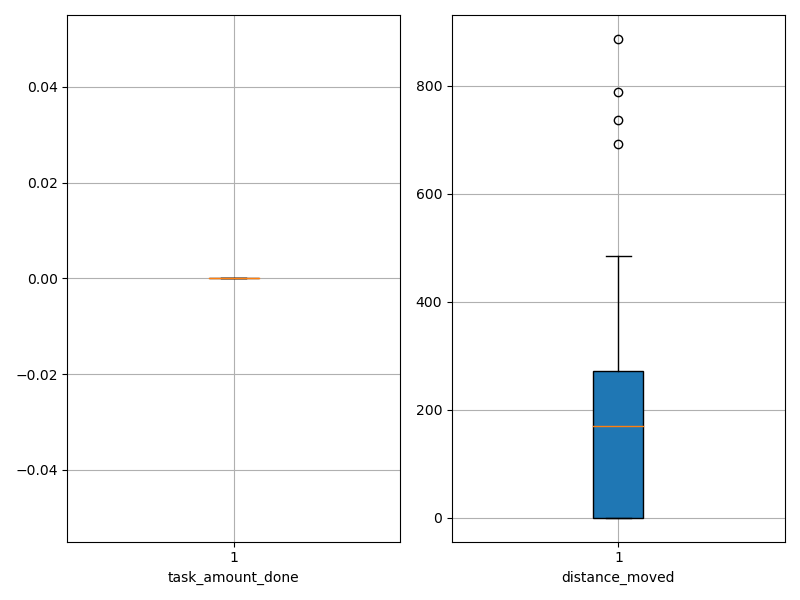

The table this chart was drawn from, first rows:
agent_id, task_amount_done, distance_moved
0, 0.0, 0.05
1, 0.0, 0.05
2, 0.0, 0.05
3, 0.0, 0.05
4, 0.0, 0.05
5, 0.0, 0.05
6, 0.0, 0.05
7, 0.0, 0.05
8, 0.0, 0.05
9, 0.0, 0.05
10, 0.0, 0.05
11, 0.0, 203.6
12, 0.0, 42.55
13, 0.0, 159.3
14, 0.0, 268.3
15, 0.0, 422.6
16, 0.0, 220.6
17, 0.0, 737.3
18, 0.0, 298.6
19, 0.0, 787.5
20, 0.0, 267.6
21, 0.0, 54.28
22, 0.0, 232.6
23, 0.0, 260.6
24, 0.0, 485.3
25, 0.0, 58.55
26, 0.0, 162.3
27, 0.0, 282.3
28, 0.0, 427.5
29, 0.0, 691.5
30, 0.0, 0.05
31, 0.0, 56.55
32, 0.0, 182.6
33, 0.0, 176.3
34, 0.0, 196.3
35, 0.0, 260.6
36, 0.0, 153.3
37, 0.0, 146.6
38, 0.0, 886.5
39, 0.0, 466
